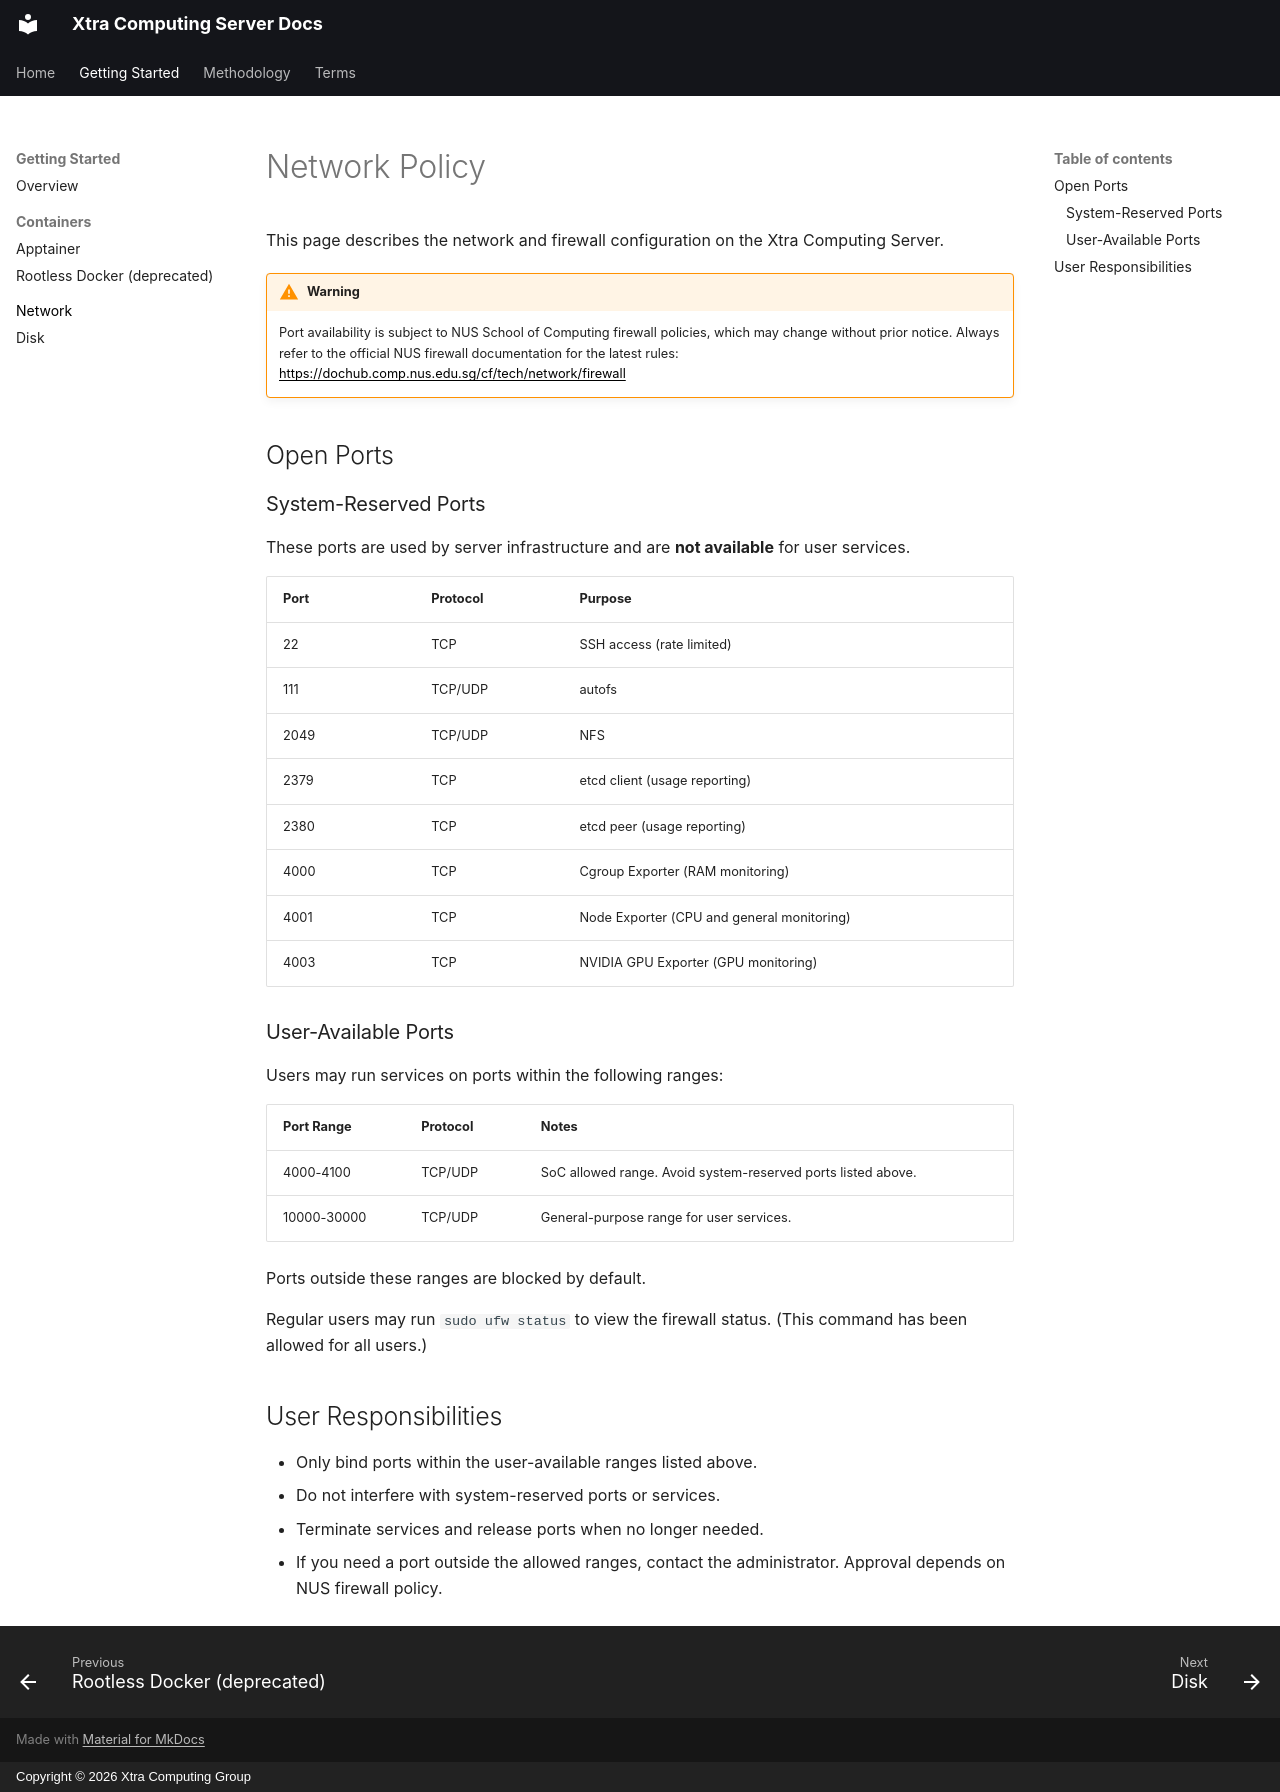

repository: Xtra-Computing/xtra-server-terms-mkdocs · page: network/index.html · generator: mkdocs · copyright: Copyright © 2026 Xtra Computing Group

# Network Policy

This page describes the network and firewall configuration on the Xtra Computing Server.

!!! warning
    Port availability is subject to NUS School of Computing firewall policies, which may change without prior notice. Always refer to the official NUS firewall documentation for the latest rules: https://dochub.comp.nus.edu.sg/cf/tech/network/firewall

## Open Ports

### System-Reserved Ports

These ports are used by server infrastructure and are **not available** for user services.

| Port | Protocol | Purpose |
|------|----------|---------|
| 22 | TCP | SSH access (rate limited) |
| 111 | TCP/UDP | autofs |
| 2049 | TCP/UDP | NFS |
| 2379 | TCP | etcd client (usage reporting) |
| 2380 | TCP | etcd peer (usage reporting) |
| 4000 | TCP | Cgroup Exporter (RAM monitoring) |
| 4001 | TCP | Node Exporter (CPU and general monitoring) |
| 4003 | TCP | NVIDIA GPU Exporter (GPU monitoring) |

### User-Available Ports

Users may run services on ports within the following ranges:

| Port Range | Protocol | Notes |
|------------|----------|-------|
| 4000-4100 | TCP/UDP | SoC allowed range. Avoid system-reserved ports listed above. |
| 10000-30000 | TCP/UDP | General-purpose range for user services. |

Ports outside these ranges are blocked by default.

Regular users may run `sudo ufw status` to view the firewall status. (This
command has been allowed for all users.)

## User Responsibilities

- Only bind ports within the user-available ranges listed above.
- Do not interfere with system-reserved ports or services.
- Terminate services and release ports when no longer needed.
- If you need a port outside the allowed ranges, contact the administrator. Approval depends on NUS firewall policy.
